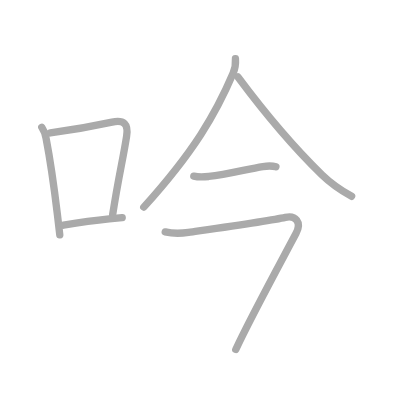
t = 0.00 s
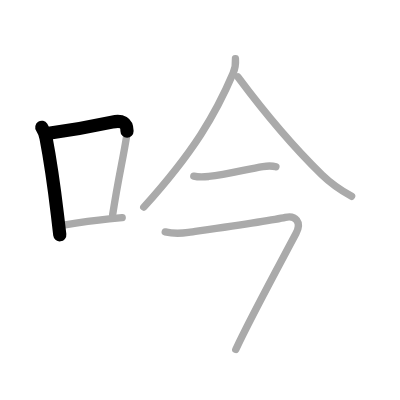
t = 1.50 s
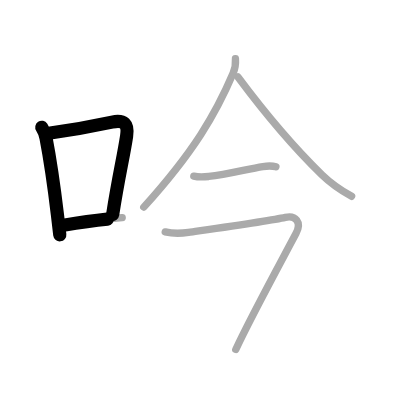
t = 2.75 s
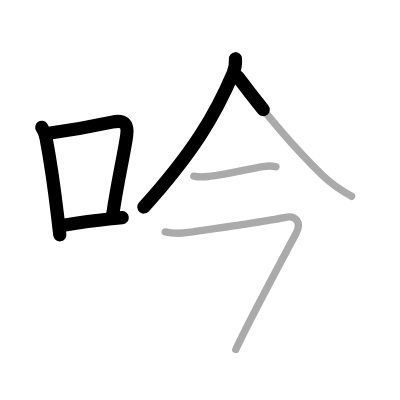
t = 4.25 s
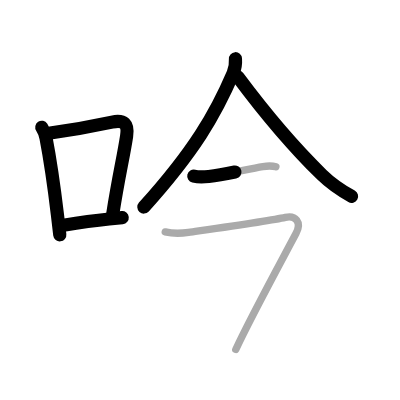
t = 5.50 s
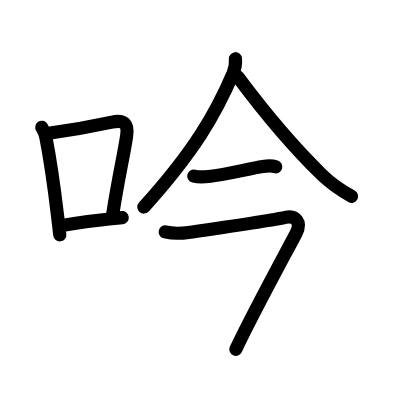
t = 7.00 s

The animated SVG that drew these frames (rendered in a browser with its animation timeline set to each time). Animation: 7 SMIL elements (animate=7); one cycle of 7.00 s.

<?xml version="1.0" standalone="no"?>
<!DOCTYPE svg PUBLIC "-//W3C//DTD SVG 1.1//EN"   "http://www.w3.org/Graphics/SVG/1.1/DTD/svg11.dtd">
<svg width="400px" height="400px"  version="1.1" xmlns="http://www.w3.org/2000/svg">
  <defs>
    <marker id="Triangle" viewBox="0 0 10 10" refX="0" refY="5" markerUnits="strokeWidth" markerWidth="3" style="stroke-opacity:0%;fill:#aaaaaa;" markerHeight="2" orient="auto">
      <path d="M 0 0 L 10 5 L 0 10 z" />
    </marker>
    
    <marker id="Arrow" viewBox="0 0 10 10" refX="5" refY="5" markerUnits="strokeWidth" markerWidth="1.8" style="stroke-opacity:0%;fill:#770000;" markerHeight="2" orient="auto">
      <path d="M 0 4 L 6 4 L 4 1 L 10 5 L 4 9 L 6 6 L 0 6 z" />
        <circle cx="5" cy="5" r="5" />
      </marker>
    
    <marker id="TriangleRed" viewBox="0 0 10 10" refX="0" refY="5" markerUnits="strokeWidth" markerWidth="3" style="stroke-opacity:0%;fill:#CC0000;" markerHeight="2" orient="auto">
      <path d="M 0 0 L 10 5 L 0 10 z" />
    </marker>
    
    <marker id="ArrowRed" viewBox="0 0 10 10" refX="5" refY="5" markerUnits="strokeWidth" markerWidth="1.8" style="stroke-opacity:0%;fill:#CC0000;" markerHeight="2" orient="auto">
      <path d="M 0 4 L 6 4 L 4 1 L 10 5 L 4 9 L 6 6 L 0 6 z" />
        <circle cx="5" cy="5" r="5" />
      </marker>
    
  </defs>
  
  <path style="fill:#ffffff; fill-opacity:100%; fill-rule:evenodd; stroke-width:0;" d="M 0 0 L 400px 0 L 400px 400px L 0 400px L 0 0" />

  <g transform="scale(3.6697247706422 3.6697247706422)">
<path style="fill:none; fill-opacity:0%; fill-rule:evenodd; stroke:#aaaaaa; stroke-opacity:100%; stroke-width: 1.5pt; stroke-linejoin:round; stroke-linecap:round;" d="M11.39 34.69c0.66 0.99 0.92 1.73 1.15 2.9c1.1 5.72 2.2 13.3 3.11 20.92c0.22 1.87 0.44 3.71 0.64 5.49"></path>
<path style="fill:none; fill-opacity:0%; fill-rule:evenodd; stroke:#aaaaaa; stroke-opacity:100%; stroke-width: 1.5pt; stroke-linejoin:round; stroke-linecap:round;" d="M13.71 36.23c6.48-0.89 11.28-1.77 16.82-2.96c3.26-0.69 4.49 0.51 3.97 3.85c-0.94 6.09-2.21 11.1-3.8 21.38"></path>
<path style="fill:none; fill-opacity:0%; fill-rule:evenodd; stroke:#aaaaaa; stroke-opacity:100%; stroke-width: 1.5pt; stroke-linejoin:round; stroke-linecap:round;" d="M17.3 61.36c4.21-0.68 7.3-1.16 12.44-1.69c1.12-0.12 2.3-0.23 3.56-0.36"></path>
<path style="fill:none; fill-opacity:0%; fill-rule:evenodd; stroke:#aaaaaa; stroke-opacity:100%; stroke-width: 1.5pt; stroke-linejoin:round; stroke-linecap:round;" d="M64.16 16c0.07 0.99-0.08 2.65-0.64 3.97c-4.77 11.16-10.64 21.28-24.34 36.47"></path>
<path style="fill:none; fill-opacity:0%; fill-rule:evenodd; stroke:#aaaaaa; stroke-opacity:100%; stroke-width: 1.5pt; stroke-linejoin:round; stroke-linecap:round;" d="M64.84 20.98C71 29.25 79.38 39.5 87.74 47.65c2.2 2.14 5.38 4.35 8.08 5.85"></path>
<path style="fill:none; fill-opacity:0%; fill-rule:evenodd; stroke:#aaaaaa; stroke-opacity:100%; stroke-width: 1.5pt; stroke-linejoin:round; stroke-linecap:round;" d="M52.81 48c1.56 0.37 2.99 0.21 4.07 0.09c5.12-0.59 10.86-2.11 14.74-2.71c1.11-0.17 2.48-0.27 3.56 0.08"></path>
<path style="fill:none; fill-opacity:0%; fill-rule:evenodd; stroke:#aaaaaa; stroke-opacity:100%; stroke-width: 1.5pt; stroke-linejoin:round; stroke-linecap:round;" d="M45.02 63.2c2.35 0.55 4.18 0.45 6.35 0.14c6.75-0.98 22.4-3.19 26.39-4.11c2.72-0.63 4.58 1.24 2.89 4.41c-4.9 9.23-12.49 23.17-16.4 31.6"></path>

<path style="fill:none; fill-opacity:0%; fill-rule:evenodd; stroke:#000000; stroke-opacity:100%; stroke-width: 2.7pt; stroke-linejoin:round; stroke-linecap:round;" d="M11.39 34.69c0.66 0.99 0.92 1.73 1.15 2.9c1.1 5.72 2.2 13.3 3.11 20.92c0.22 1.87 0.44 3.71 0.64 5.49" pathLength="100" stroke-dashoffset="100" stroke-dasharray="100 105"><animate id="dashAnim1" attributeName="stroke-dashoffset" from="100" to="0" dur="1s" calcMode="linear" fill="freeze"/></path>
<path style="fill:none; fill-opacity:0%; fill-rule:evenodd; stroke:#000000; stroke-opacity:100%; stroke-width: 2.7pt; stroke-linejoin:round; stroke-linecap:round;" d="M13.71 36.23c6.48-0.89 11.28-1.77 16.82-2.96c3.26-0.69 4.49 0.51 3.97 3.85c-0.94 6.09-2.21 11.1-3.8 21.38" pathLength="100" stroke-dashoffset="100" stroke-dasharray="100 105"><animate id="dashAnim2" attributeName="stroke-dashoffset" from="100" to="0" dur="1s" calcMode="linear" begin="dashAnim1.end" fill="freeze"/></path>
<path style="fill:none; fill-opacity:0%; fill-rule:evenodd; stroke:#000000; stroke-opacity:100%; stroke-width: 2.7pt; stroke-linejoin:round; stroke-linecap:round;" d="M17.3 61.36c4.21-0.68 7.3-1.16 12.44-1.69c1.12-0.12 2.3-0.23 3.56-0.36" pathLength="100" stroke-dashoffset="100" stroke-dasharray="100 105"><animate id="dashAnim3" attributeName="stroke-dashoffset" from="100" to="0" dur="1s" calcMode="linear" begin="dashAnim2.end" fill="freeze"/></path>
<path style="fill:none; fill-opacity:0%; fill-rule:evenodd; stroke:#000000; stroke-opacity:100%; stroke-width: 2.7pt; stroke-linejoin:round; stroke-linecap:round;" d="M64.16 16c0.07 0.99-0.08 2.65-0.64 3.97c-4.77 11.16-10.64 21.28-24.34 36.47" pathLength="100" stroke-dashoffset="100" stroke-dasharray="100 105"><animate id="dashAnim4" attributeName="stroke-dashoffset" from="100" to="0" dur="1s" calcMode="linear" begin="dashAnim3.end" fill="freeze"/></path>
<path style="fill:none; fill-opacity:0%; fill-rule:evenodd; stroke:#000000; stroke-opacity:100%; stroke-width: 2.7pt; stroke-linejoin:round; stroke-linecap:round;" d="M64.84 20.98C71 29.25 79.38 39.5 87.74 47.65c2.2 2.14 5.38 4.35 8.08 5.85" pathLength="100" stroke-dashoffset="100" stroke-dasharray="100 105"><animate id="dashAnim5" attributeName="stroke-dashoffset" from="100" to="0" dur="1s" calcMode="linear" begin="dashAnim4.end" fill="freeze"/></path>
<path style="fill:none; fill-opacity:0%; fill-rule:evenodd; stroke:#000000; stroke-opacity:100%; stroke-width: 2.7pt; stroke-linejoin:round; stroke-linecap:round;" d="M52.81 48c1.56 0.37 2.99 0.21 4.07 0.09c5.12-0.59 10.86-2.11 14.74-2.71c1.11-0.17 2.48-0.27 3.56 0.08" pathLength="100" stroke-dashoffset="100" stroke-dasharray="100 105"><animate id="dashAnim6" attributeName="stroke-dashoffset" from="100" to="0" dur="1s" calcMode="linear" begin="dashAnim5.end" fill="freeze"/></path>
<path style="fill:none; fill-opacity:0%; fill-rule:evenodd; stroke:#000000; stroke-opacity:100%; stroke-width: 2.7pt; stroke-linejoin:round; stroke-linecap:round;" d="M45.02 63.2c2.35 0.55 4.18 0.45 6.35 0.14c6.75-0.98 22.4-3.19 26.39-4.11c2.72-0.63 4.58 1.24 2.89 4.41c-4.9 9.23-12.49 23.17-16.4 31.6" pathLength="100" stroke-dashoffset="100" stroke-dasharray="100 105"><animate id="dashAnim7" attributeName="stroke-dashoffset" from="100" to="0" dur="1s" calcMode="linear" begin="dashAnim6.end" fill="freeze"/></path>

</g>

</svg>  
          
